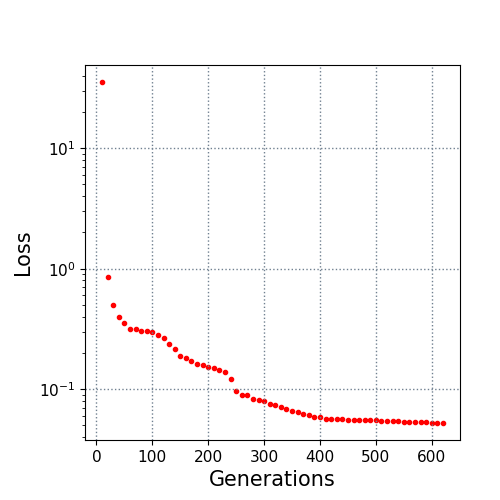

The file beside this chart, header and first rows:
10.0, 35.34554
20.0, 0.8474
30.0, 0.4963
40.0, 0.4005
50.0, 0.3566
60.0, 0.3167
70.0, 0.316
80.0, 0.3058
90.0, 0.3017
100.0, 0.2968
110.0, 0.284
120.0, 0.2657
130.0, 0.2391
140.0, 0.2138
150.0, 0.1903
160.0, 0.1812
170.0, 0.1718
180.0, 0.1607
190.0, 0.159
200.0, 0.1515
210.0, 0.1489
220.0, 0.1438
230.0, 0.1385
240.0, 0.1214
250.0, 0.09724
260.0, 0.09017
270.0, 0.08985
280.0, 0.08297
290.0, 0.08204
300.0, 0.07981
310.0, 0.07591
320.0, 0.07414
330.0, 0.07149
340.0, 0.06871
350.0, 0.0657
360.0, 0.0644
370.0, 0.0625
380.0, 0.06096
390.0, 0.05919
400.0, 0.05843
410.0, 0.05711
420.0, 0.05693
430.0, 0.05656
440.0, 0.05635
450.0, 0.05589
460.0, 0.05558
470.0, 0.05557
480.0, 0.05545
490.0, 0.05545
500.0, 0.05525
510.0, 0.05497
520.0, 0.05457
530.0, 0.0542
540.0, 0.05412
550.0, 0.05385
560.0, 0.05363
570.0, 0.05355
580.0, 0.05341
590.0, 0.05304
600.0, 0.05291
610.0, 0.05282
... 1 more rows
